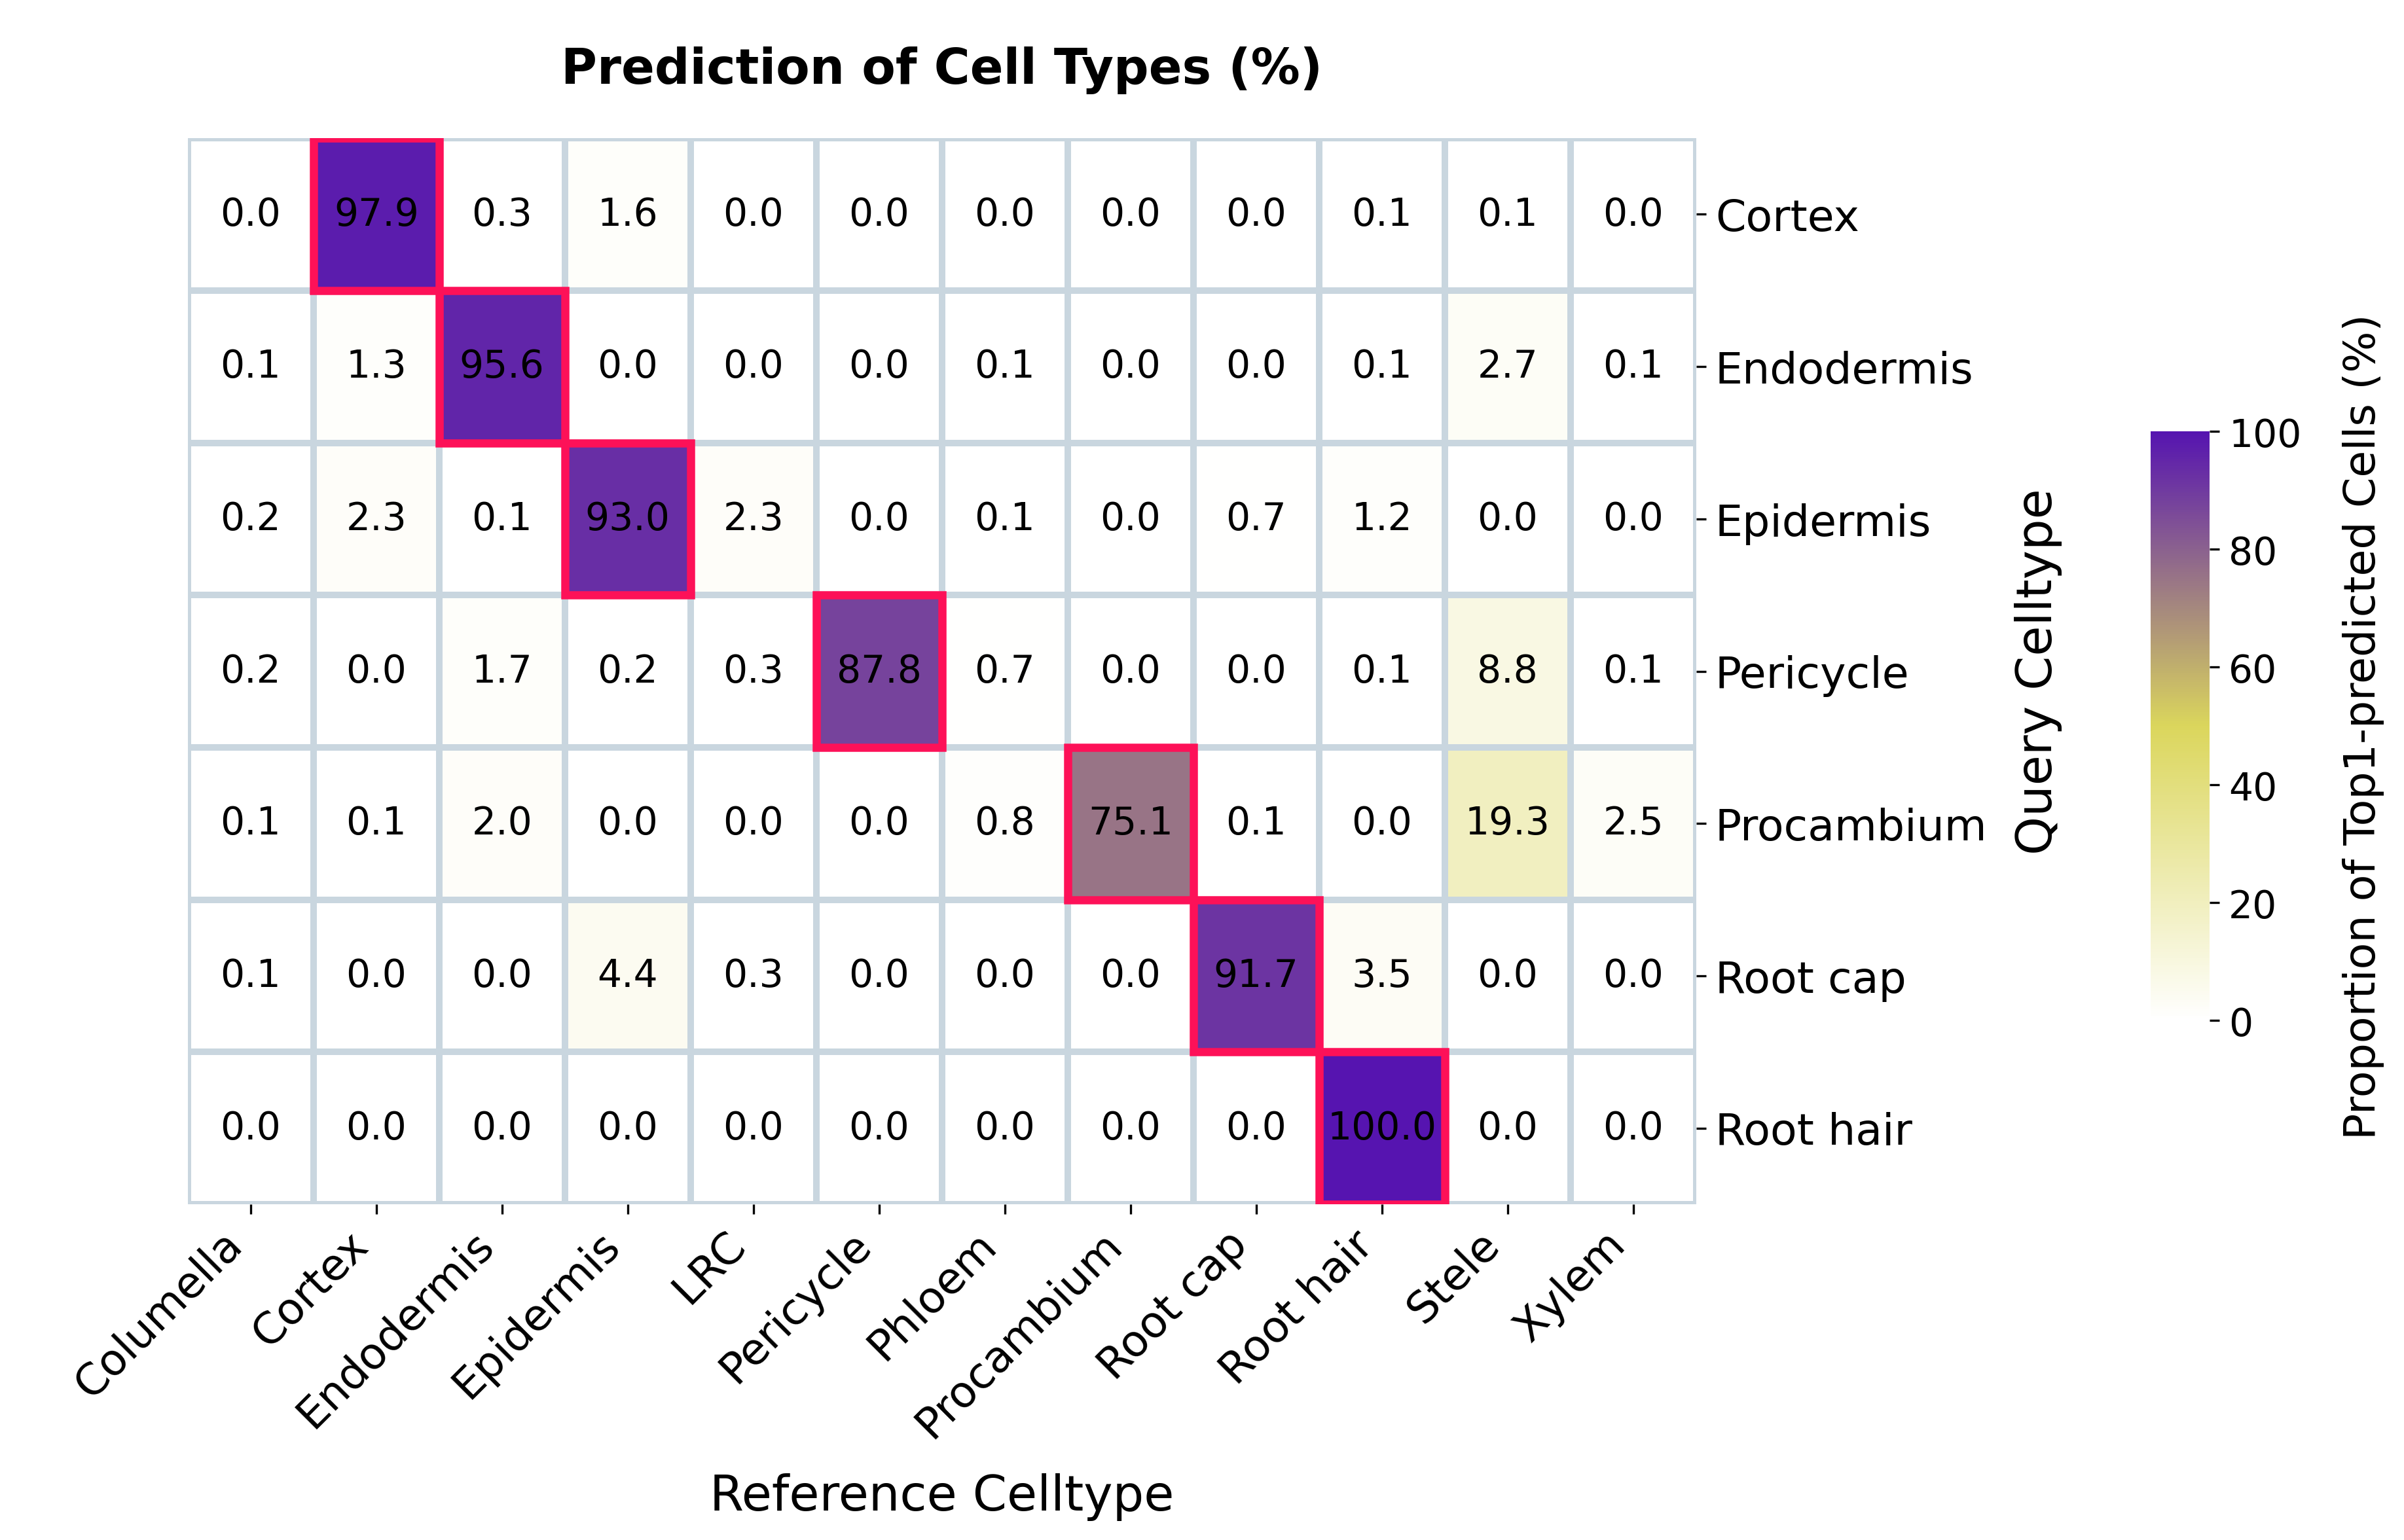

The file beside this chart, header and first rows:
query_celltype, Columella, Cortex, Endodermis, Epidermis, LRC, Pericycle, Phloem, Procambium, Root cap, Root hair, Stele, Xylem
Cortex, 0.0, 97.88, 0.2805, 1.575, 0.0, 0.0, 0.0, 0.0, 0.0, 0.1286, 0.1403, 0.0
Endodermis, 0.1141, 1.253, 95.62, 0.02982, 0.04199, 0.0, 0.06262, 0.0, 0.01789, 0.05392, 2.736, 0.07206
Epidermis, 0.2476, 2.325, 0.1352, 93.01, 2.303, 0.0, 0.05385, 0.0, 0.6734, 1.218, 0.01363, 0.0159
Pericycle, 0.1983, 0.0, 1.695, 0.1981, 0.2641, 87.85, 0.7263, 0.0, 0.0, 0.132, 8.807, 0.1324
Procambium, 0.1207, 0.08078, 2.048, 0.0, 0.0, 0.0, 0.8026, 75.09, 0.06007, 0.0, 19.27, 2.53
Root cap, 0.1485, 0.0, 0.0, 4.408, 0.266, 0.0, 0.0, 0.0, 91.67, 3.484, 0.02351, 0.0
Root hair, 0.0, 0.0, 0.0, 0.0, 0.0, 0.0, 0.0, 0.0, 0.0, 100.0, 0.0, 0.0
